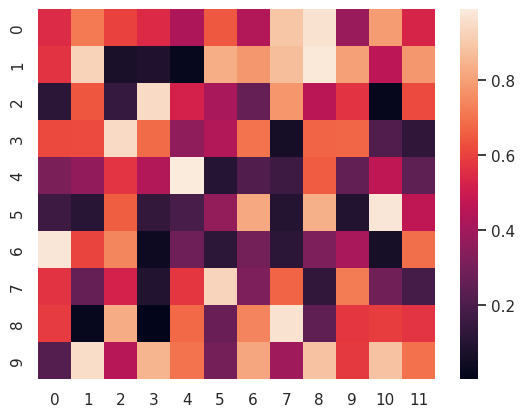

Reproduce this figure in Python.
import numpy as np
import seaborn as sns
import matplotlib.pyplot as plt

sns.set()
np.random.seed(0)
uniform_data = np.random.rand(10, 12)
ax = sns.heatmap(uniform_data)
plt.show()
